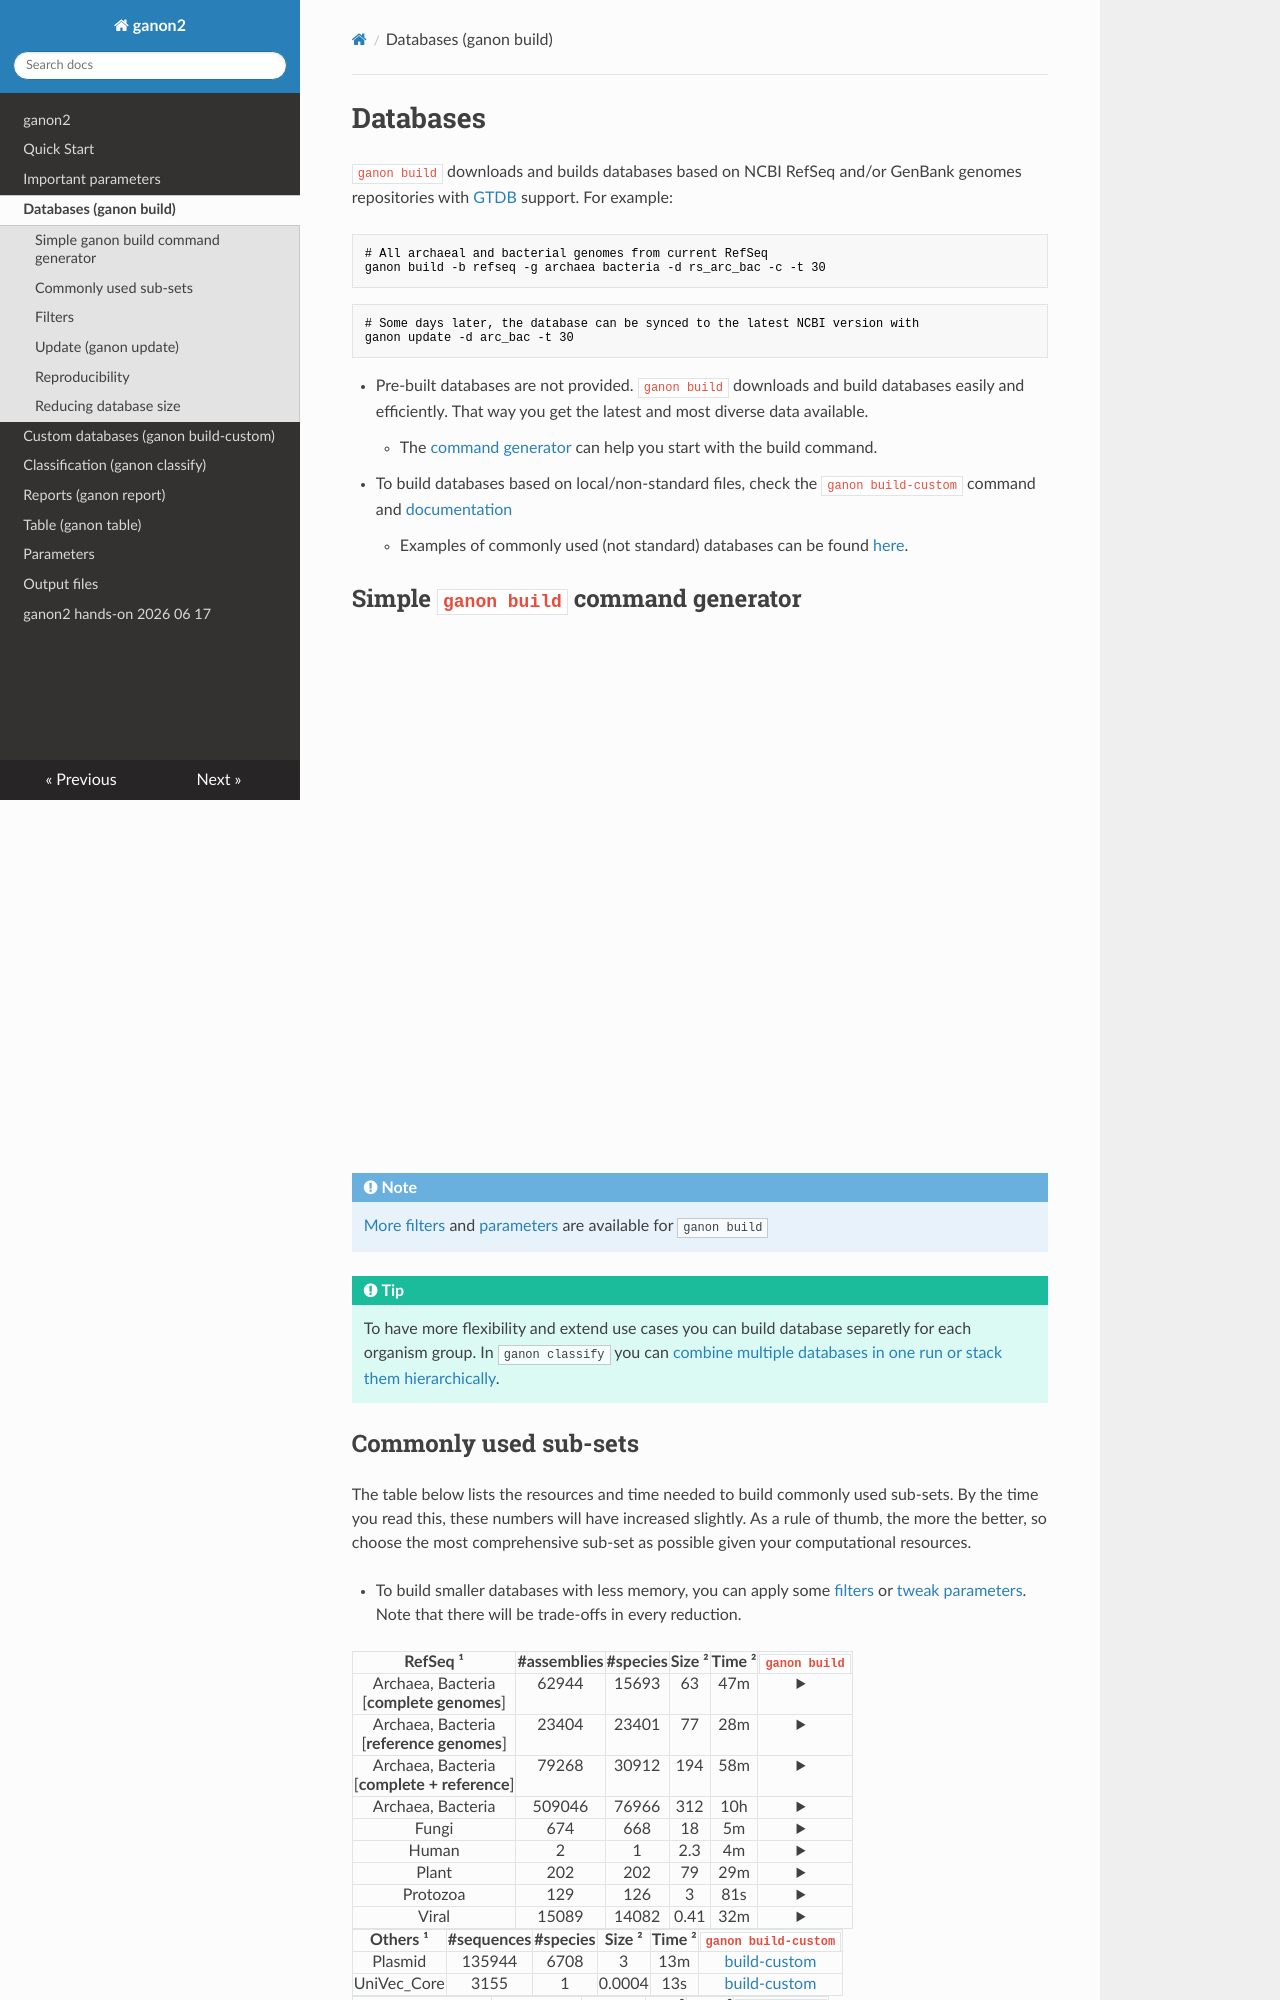

repository: pirovc/ganon · page: default_databases/index.html · generator: mkdocs

# Databases

`ganon build` downloads and builds databases based on NCBI RefSeq and/or GenBank genomes repositories with [GTDB](https://gtdb.ecogenomic.org){target="_blank"} support. For example:

```bash
# All archaeal and bacterial genomes from current RefSeq
ganon build -b refseq -g archaea bacteria -d rs_arc_bac -c -t 30
```

```bash
# Some days later, the database can be synced to the latest NCBI version with
ganon update -d arc_bac -t 30
```

- Pre-built databases are not provided. `ganon build` downloads and build databases easily and efficiently. That way you get the latest and most diverse data available.
    - The [command generator](#simple-ganon-build-command-generator) can help you start with the build command.
- To build databases based on local/non-standard files, check the `ganon build-custom` command and [documentation](custom_databases.md)
    - Examples of commonly used (not standard) databases can be found [here](custom_databases.md#examples).

## Simple `ganon build` command generator

<iframe src="https://pirovc.github.io/ganon/ganon_build_generator.html" width="730" height="530" frameborder="0"></iframe>

!!! note
    [More filters](#filters) and [parameters](params.md) are available for `ganon build`

!!! tip
    To have more flexibility and extend use cases you can build database separetly for each organism group. In `ganon classify` you can [combine multiple databases in one run or stack them hierarchically](classification.md#multiple-and-hierarchical-classification).
